The GitHub repository Raushan94kr/AI_Disaster_Response_Assistant contains a labelled image folder "dataset" with 4 categories: destroyed, major damage, minor damage, no damage. Examples follow, each with its label.

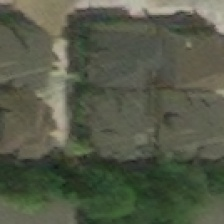
Label: major damage

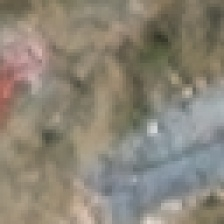
Label: destroyed

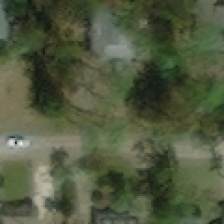
Label: minor damage

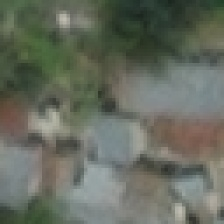
Label: no damage

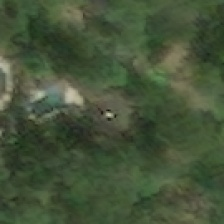
Label: major damage

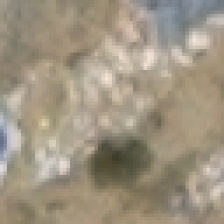
Label: destroyed
